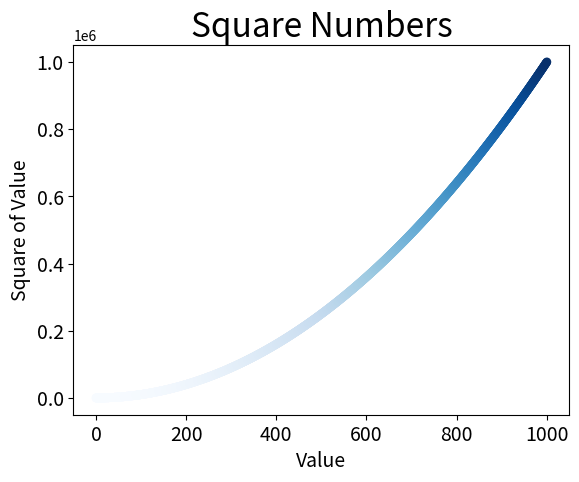

Here is the Python script that generated this plot:
import matplotlib.pyplot as plt

x_values = list(range(1001))
y_values = [x**2 for x in x_values]

plt.scatter(x_values, y_values, c=y_values, cmap=plt.cm.Blues, edgecolor='none', s=40)

plt.title("Square Numbers", fontsize=24)
plt.xlabel("Value", fontsize=14)
plt.ylabel("Square of Value", fontsize=14)
plt.tick_params(axis='both', which='major', labelsize=14)

plt.show()
